Photos from the image-classification dataset "dataset" in the GitHub repository AlyonaChep/bird-identification-system. Its 5 classes are: blackbird, blue tit, great tit, robin, sparrow.

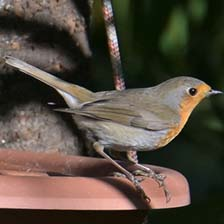
Label: robin

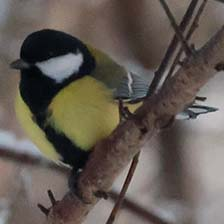
Label: great tit

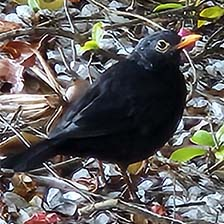
Label: blackbird

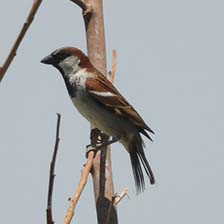
Label: sparrow

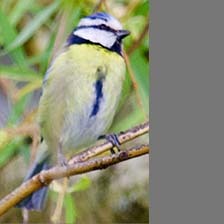
Label: blue tit

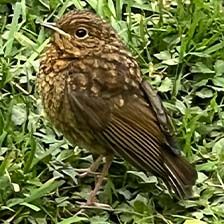
Label: robin
